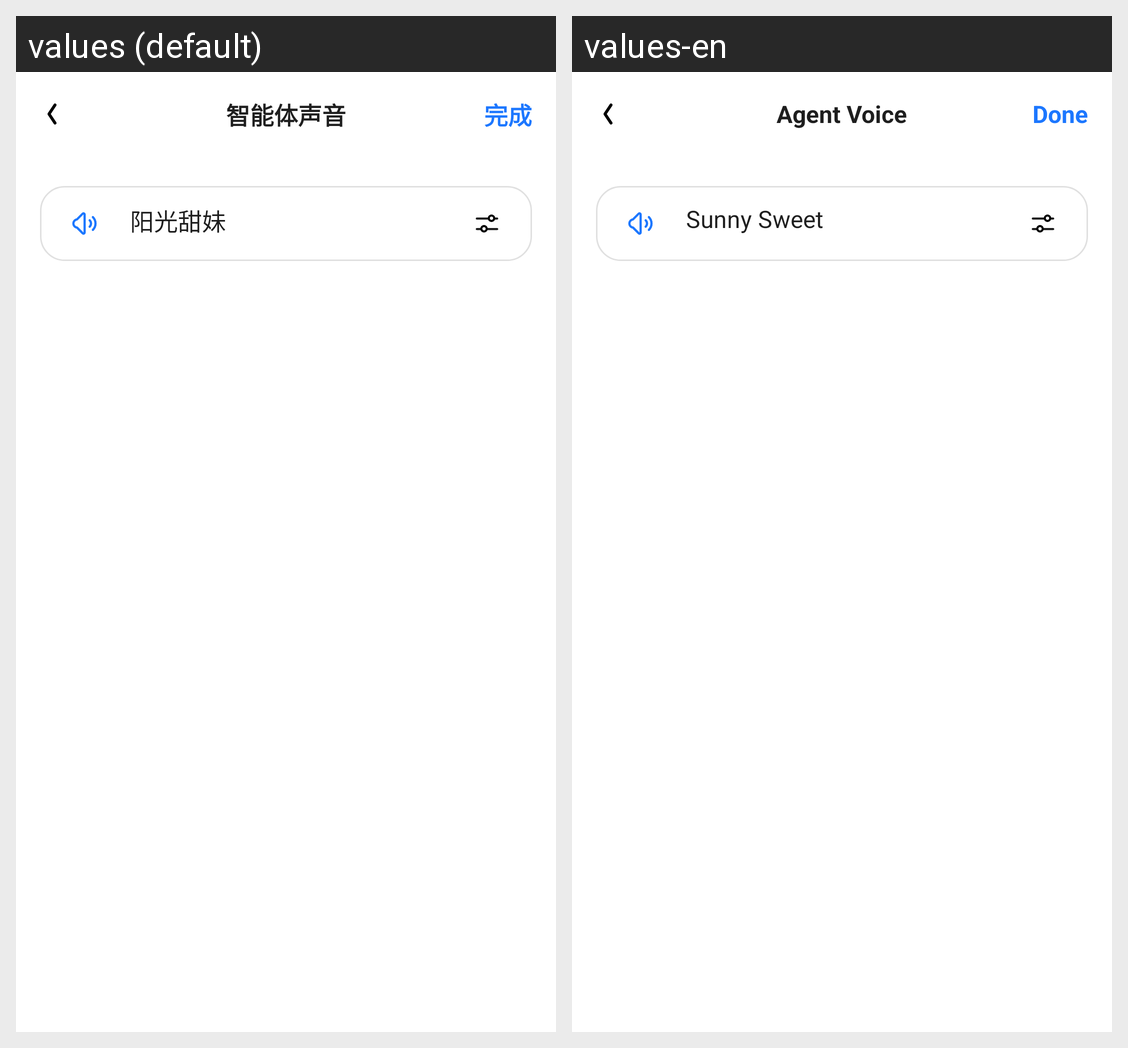

Strings drawn on this Android screen and how each of the app's shown locales translates them:
Android screen res/layout/activity_voice_settings.xml rendered under 2 locales, left to right: values (default), values-en. Device: Nexus 5 (rendered at 1080×1920; each locale shown at half size, 540×960, under a caption strip naming it); theme AppTheme.
Strings drawn on this screen, with the default value and each locale's value (text and hints the layout hard-codes, and strings that could not be matched under every locale, appear in the picture but are not listed):

title_agent_voice
  values: 智能体声音
  values-en: Agent Voice

btn_done
  values: 完成
  values-en: Done

title_sunny_sweet
  values: 阳光甜妹
  values-en: Sunny Sweet
